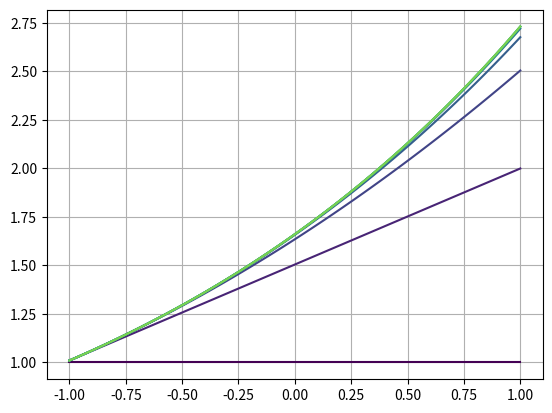

Source code (Python):
import numpy as np
import matplotlib.pyplot as plt
from matplotlib import cm


N = 100
beta = 1
t0 = 0

x0 = np.ones(N)
t = np.linspace(t0 - beta, t0 + beta, N)
dt = beta / N

def f(y, t):
    return y

def T(y, t):
    return x0

def picard_iter(yn, t):
    return x0 + np.add.accumulate(f(yn, t) * dt)

n = 10
ys = np.zeros((n, N))
ys[0] = x0
for i in range(n - 1):
    ys[i + 1] = picard_iter(ys[i], t)
    if ((i * 10 ) % n == 0):
        plt.plot(t, ys[i], color = cm.viridis(i / n))

plt.grid()
plt.show()